Photos from the image-classification dataset "data" in the GitHub repository Omar-V2/MLH-LocalHackDay. Its 5 classes are: five fingers, four fingers, one finger, three fingers, two fingers.

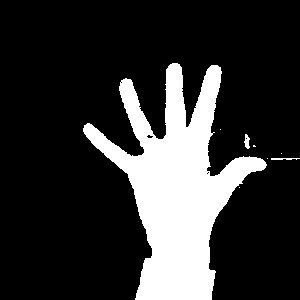
Label: five fingers

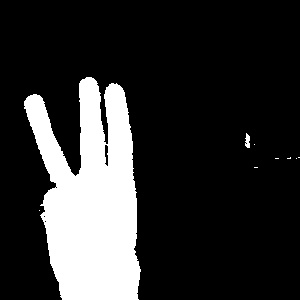
Label: three fingers

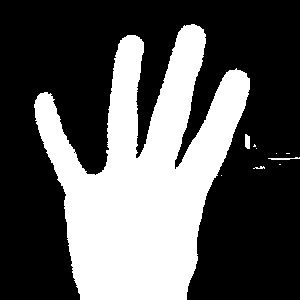
Label: four fingers

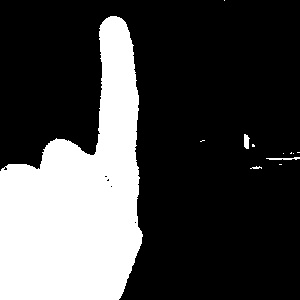
Label: one finger

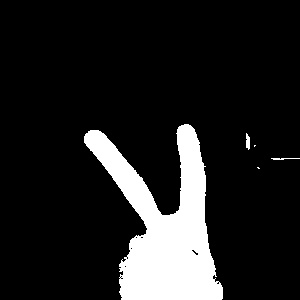
Label: two fingers

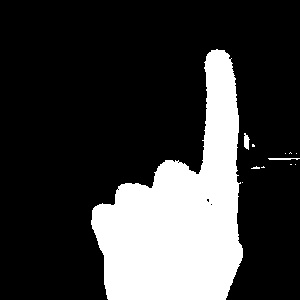
Label: one finger
